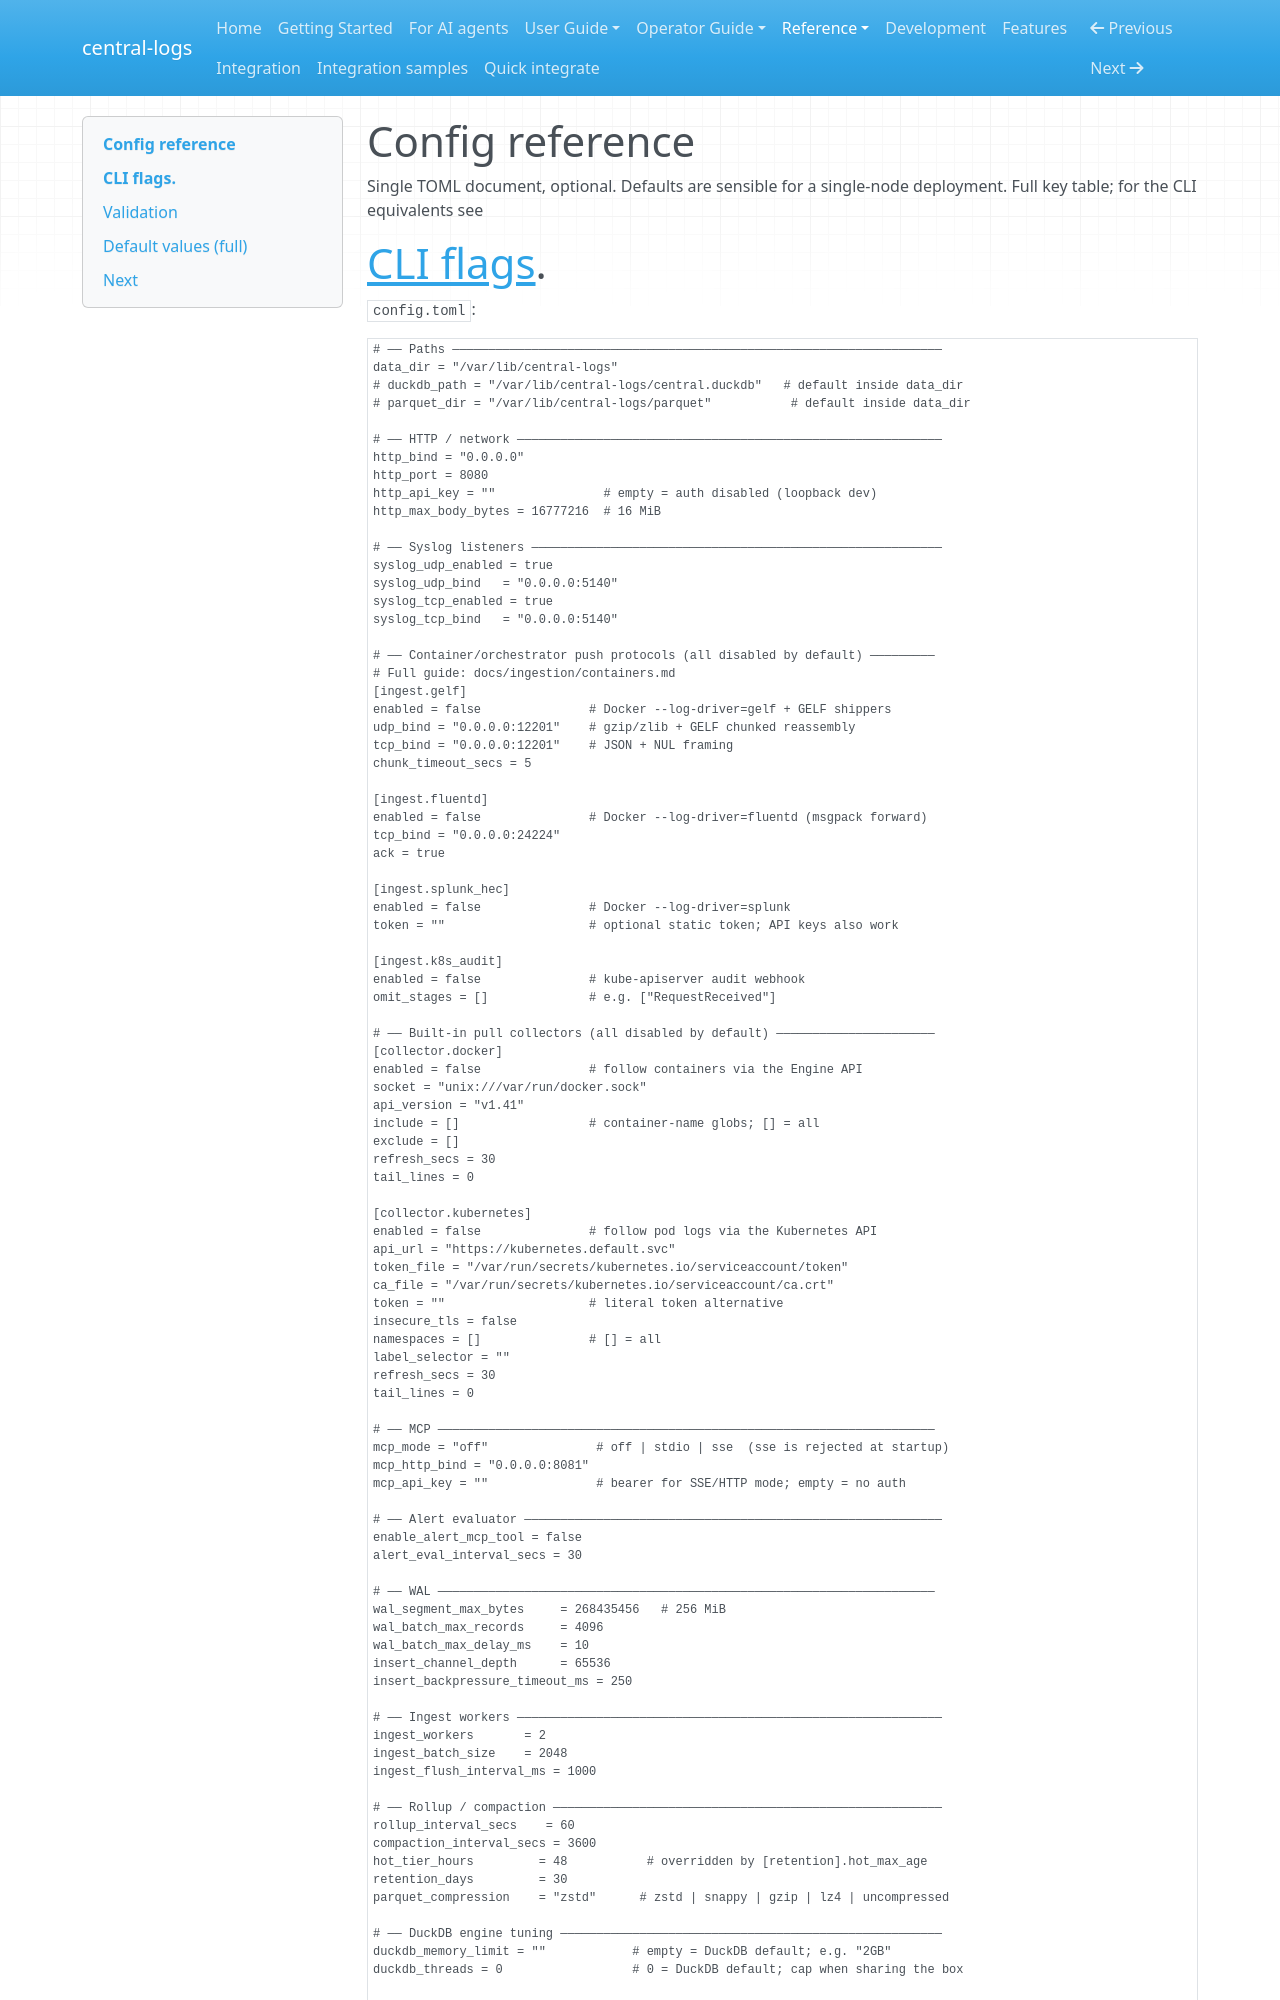

repository: kamilersz/central-logs · page: reference/config/index.html · generator: mkdocs

# Config reference

Single TOML document, optional. Defaults are sensible for a single-node
deployment. Full key table; for the CLI equivalents see
# [CLI flags](cli.md).

`config.toml`:

```toml
# ── Paths ────────────────────────────────────────────────────────────────────
data_dir = "/var/lib/central-logs"
# duckdb_path = "/var/lib/central-logs/central.duckdb"   # default inside data_dir
# parquet_dir = "/var/lib/central-logs/parquet"           # default inside data_dir

# ── HTTP / network ───────────────────────────────────────────────────────────
http_bind = "0.0.0.0"
http_port = 8080
http_api_key = ""               # empty = auth disabled (loopback dev)
http_max_body_bytes = 16777216  # 16 MiB

# ── Syslog listeners ─────────────────────────────────────────────────────────
syslog_udp_enabled = true
syslog_udp_bind   = "0.0.0.0:5140"
syslog_tcp_enabled = true
syslog_tcp_bind   = "0.0.0.0:5140"

# ── Container/orchestrator push protocols (all disabled by default) ─────────
# Full guide: docs/ingestion/containers.md
[ingest.gelf]
enabled = false               # Docker --log-driver=gelf + GELF shippers
udp_bind = "0.0.0.0:12201"    # gzip/zlib + GELF chunked reassembly
tcp_bind = "0.0.0.0:12201"    # JSON + NUL framing
chunk_timeout_secs = 5

[ingest.fluentd]
enabled = false               # Docker --log-driver=fluentd (msgpack forward)
tcp_bind = "0.0.0.0:24224"
ack = true

[ingest.splunk_hec]
enabled = false               # Docker --log-driver=splunk
token = ""                    # optional static token; API keys also work

[ingest.k8s_audit]
enabled = false               # kube-apiserver audit webhook
omit_stages = []              # e.g. ["RequestReceived"]

# ── Built-in pull collectors (all disabled by default) ──────────────────────
[collector.docker]
enabled = false               # follow containers via the Engine API
socket = "unix:///var/run/docker.sock"
api_version = "v1.41"
include = []                  # container-name globs; [] = all
exclude = []
refresh_secs = 30
tail_lines = 0

[collector.kubernetes]
enabled = false               # follow pod logs via the Kubernetes API
api_url = "https://kubernetes.default.svc"
token_file = "/var/run/secrets/kubernetes.io/serviceaccount/token"
ca_file = "/var/run/secrets/kubernetes.io/serviceaccount/ca.crt"
token = ""                    # literal token alternative
insecure_tls = false
namespaces = []               # [] = all
label_selector = ""
refresh_secs = 30
tail_lines = 0

# ── MCP ─────────────────────────────────────────────────────────────────────
mcp_mode = "off"               # off | stdio | sse  (sse is rejected at startup)
mcp_http_bind = "0.0.0.0:8081"
mcp_api_key = ""               # bearer for SSE/HTTP mode; empty = no auth

# ── Alert evaluator ──────────────────────────────────────────────────────────
enable_alert_mcp_tool = false
alert_eval_interval_secs = 30

# ── WAL ─────────────────────────────────────────────────────────────────────
wal_segment_max_bytes     = 268435456   # 256 MiB
wal_batch_max_records     = 4096
wal_batch_max_delay_ms    = 10
insert_channel_depth      = 65536
insert_backpressure_timeout_ms = 250

# ── Ingest workers ───────────────────────────────────────────────────────────
ingest_workers       = 2
ingest_batch_size    = 2048
ingest_flush_interval_ms = 1000

# ── Rollup / compaction ──────────────────────────────────────────────────────
rollup_interval_secs    = 60
compaction_interval_secs = 3600
hot_tier_hours         = 48           # overridden by [retention].hot_max_age
retention_days         = 30
parquet_compression    = "zstd"      # zstd | snappy | gzip | lz4 | uncompressed
